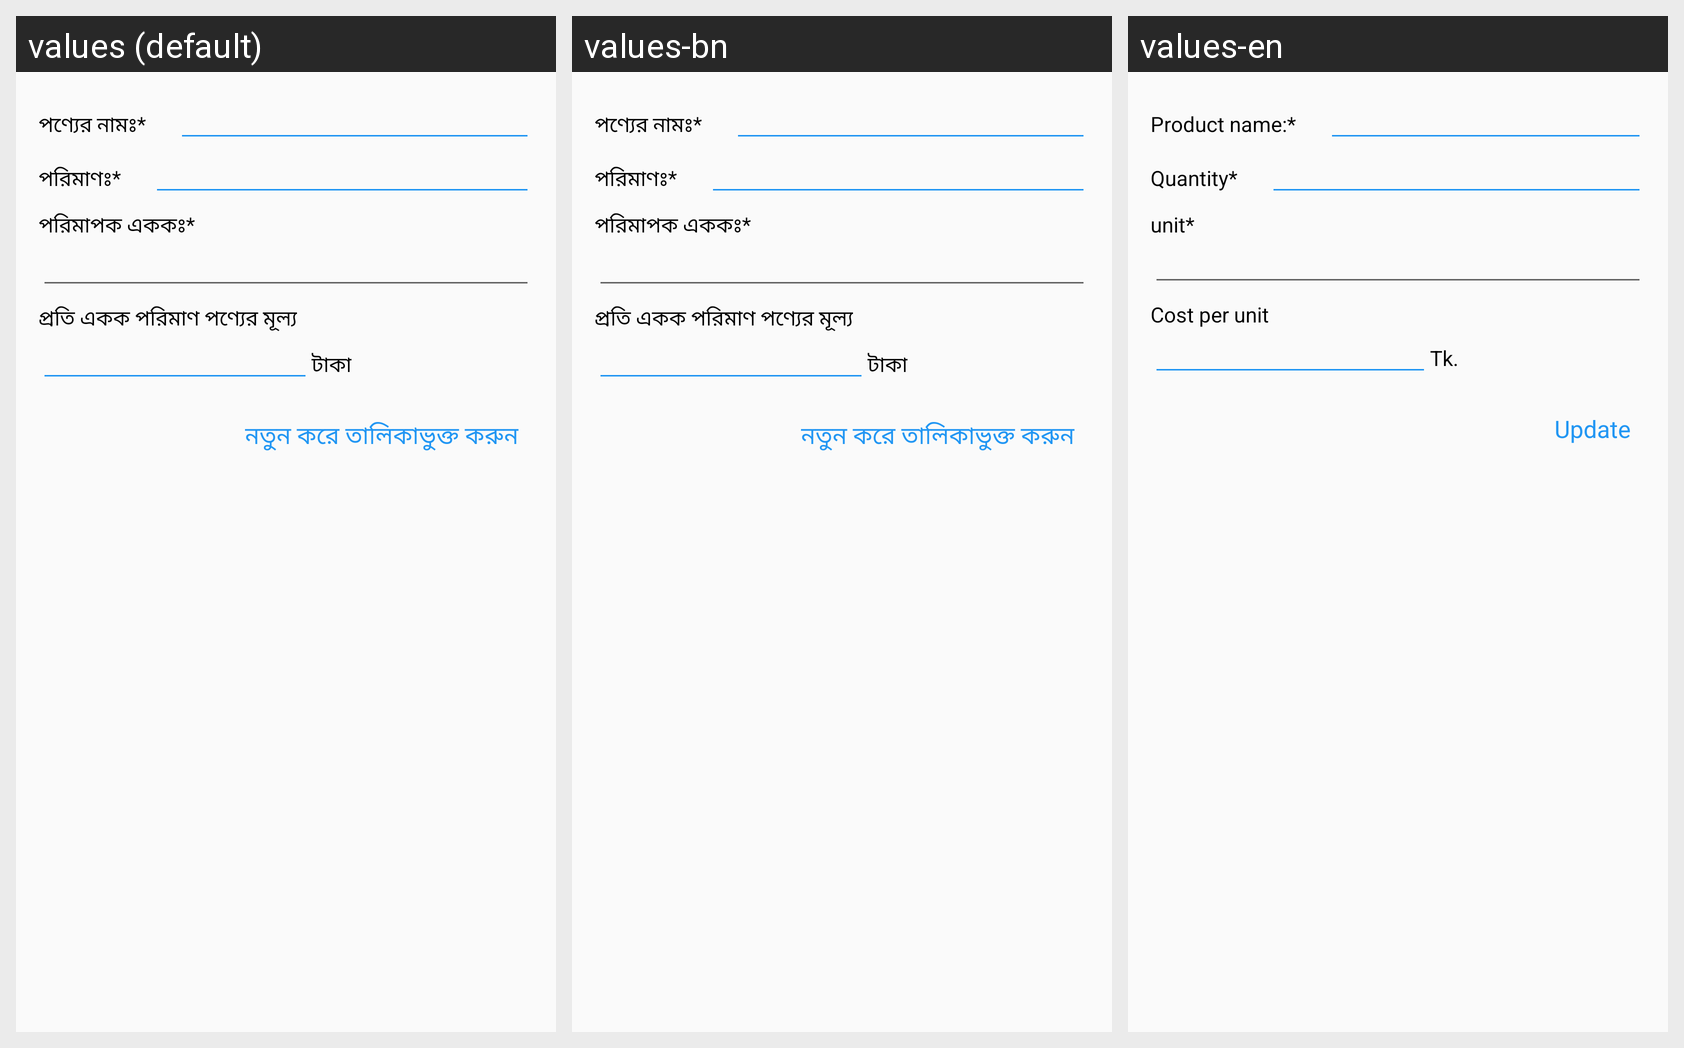

Translations of the strings shown on this Android screen, per locale in the grid:
Android screen res/layout/edit_item.xml rendered under 3 locales, left to right: values (default), values-bn, values-en. Device: Nexus 5 (rendered at 1080×1920; each locale shown at half size, 540×960, under a caption strip naming it); theme Theme.BazaarHisabnew.
Strings drawn on this screen, with the default value and each locale's value (text and hints the layout hard-codes, and strings that could not be matched under every locale, appear in the picture but are not listed):

lab_product_name
  values: পণ্যের নামঃ*
  values-bn: পণ্যের নামঃ*
  values-en: Product name:*

lab_quantity
  values: পরিমাণঃ*
  values-bn: পরিমাণঃ*
  values-en: Quantity*

lab_unit
  values: পরিমাপক এককঃ*
  values-bn: পরিমাপক এককঃ*
  values-en: unit*

label_cost_per_unit
  values: প্রতি একক পরিমাণ পণ্যের মূল্য
  values-bn: প্রতি একক পরিমাণ পণ্যের মূল্য
  values-en: Cost per unit

currency
  values: টাকা
  values-bn: টাকা
  values-en: Tk.

update_product
  values: নতুন করে তালিকাভুক্ত করুন
  values-bn: নতুন করে তালিকাভুক্ত করুন
  values-en: Update
